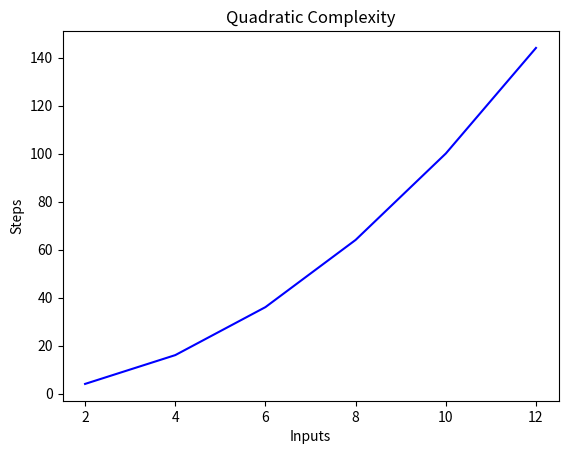

Recreate this plot in Python.
import matplotlib.pyplot as plt
import numpy as np

x = [2, 4, 6, 8, 10, 12]

y = [4, 16, 36, 64, 100, 144]

plt.plot(x, y, 'b')
plt.xlabel('Inputs')
plt.ylabel('Steps')
plt.title('Quadratic Complexity')
plt.show()
